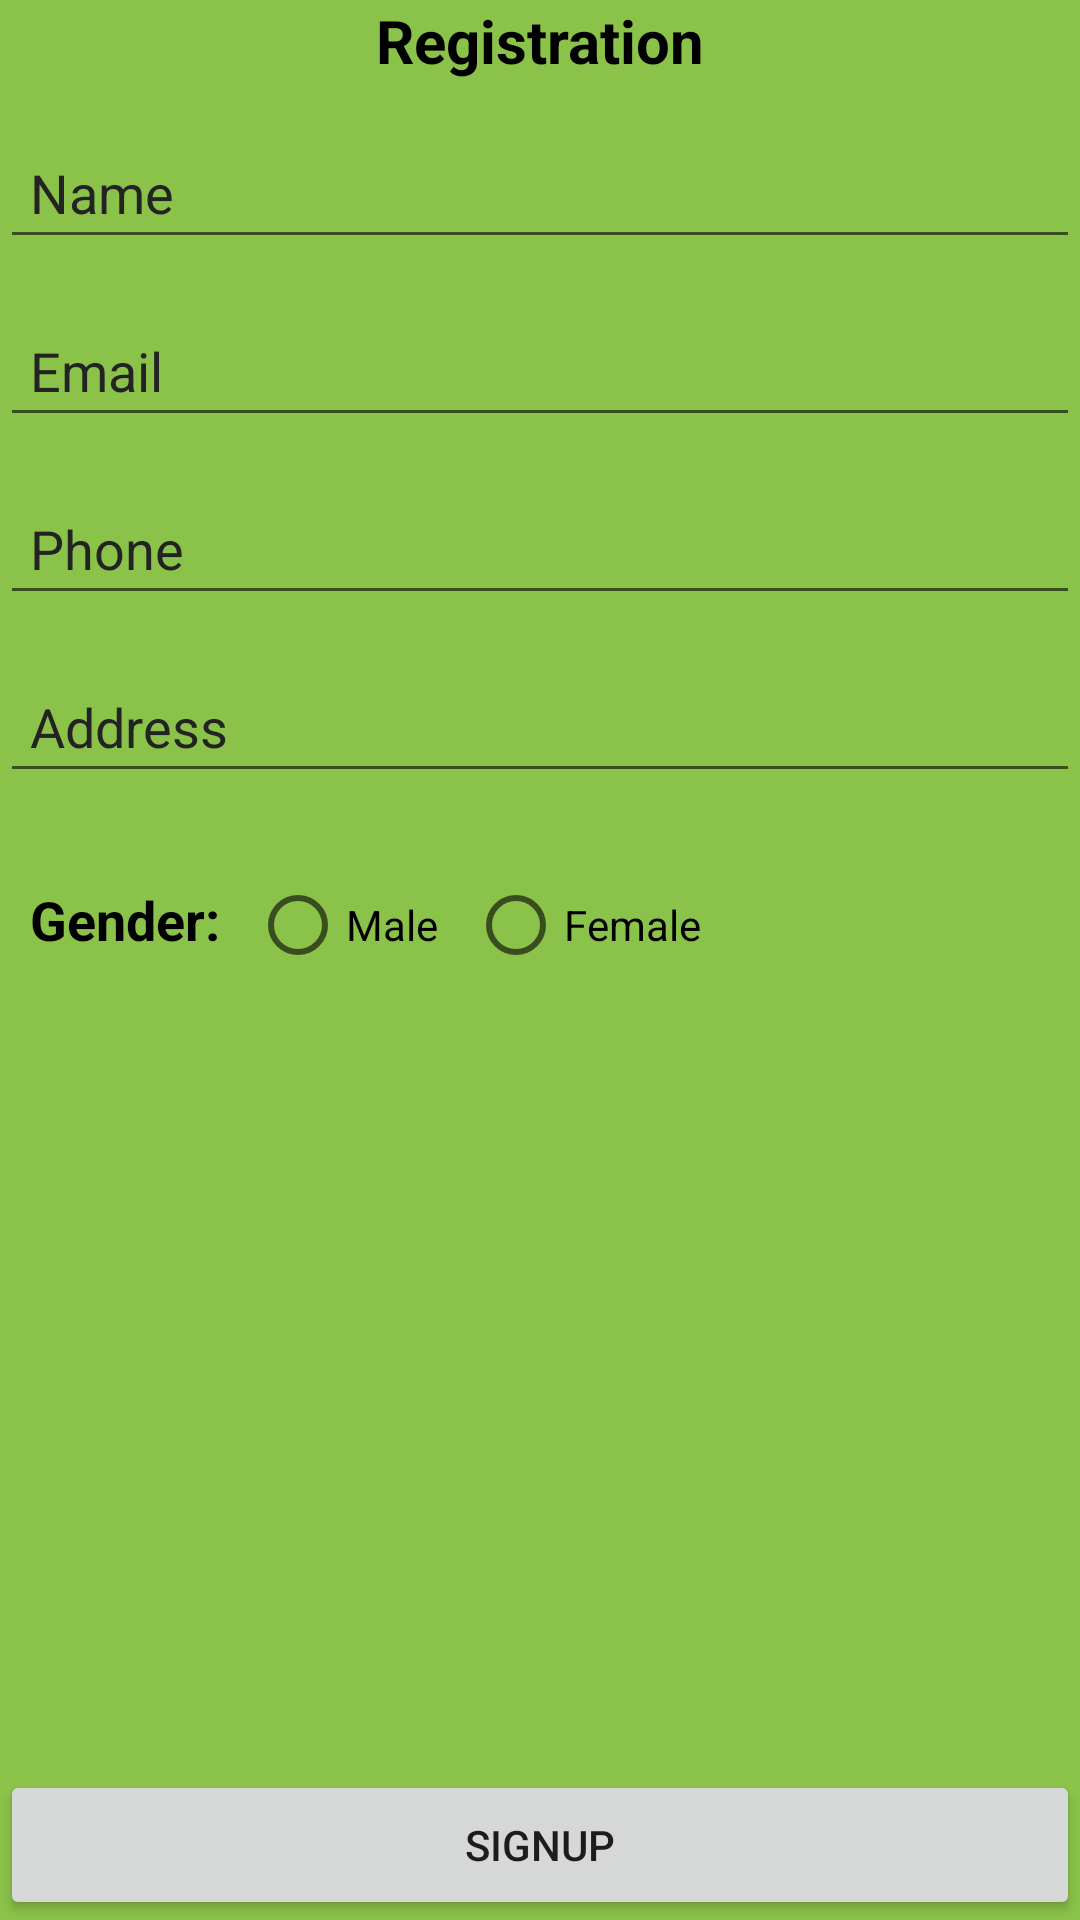

Reconstruct the res/layout file that produces this screen, plus the resources it refers to.
<!-- AndroidManifest.xml: application theme Theme.DummyApp -->
<!-- res/layout/fragment_sign_up.xml -->
<?xml version="1.0" encoding="utf-8"?>
<androidx.constraintlayout.widget.ConstraintLayout xmlns:android="http://schemas.android.com/apk/res/android"
    xmlns:app="http://schemas.android.com/apk/res-auto"
    xmlns:tools="http://schemas.android.com/tools"
    android:layout_width="match_parent"
    android:layout_height="match_parent"
    android:background="#8BC34A"
    tools:context=".fragments.SignUpFragment">

    <TextView
        app:layout_constraintTop_toTopOf="parent"
        app:layout_constraintRight_toRightOf="parent"
        app:layout_constraintLeft_toLeftOf="parent"
        android:id="@+id/label"
        android:textStyle="bold"
        android:textSize="20sp"
        android:textColor="@color/black"
        android:text="Registration"
        android:layout_width="wrap_content"
        android:layout_height="wrap_content"/>

    <EditText
        android:id="@+id/edt_name"
        android:layout_width="match_parent"
        android:layout_height="wrap_content"
        android:layout_marginTop="15dp"
        android:hint="Name"
        android:inputType="textPersonName"
        android:padding="10dp"
        android:textColor="@color/black"
        android:textColorHint="#232323"
        app:layout_constraintLeft_toLeftOf="parent"
        app:layout_constraintRight_toRightOf="parent"
        app:layout_constraintTop_toBottomOf="@+id/label" />

    <EditText
        android:id="@+id/edt_email"
        android:layout_width="match_parent"
        android:layout_height="wrap_content"
        android:layout_marginTop="15dp"
        android:hint="Email"
        android:inputType="textEmailAddress"
        android:padding="10dp"
        android:textColor="@color/black"
        android:textColorHint="#232323"
        app:layout_constraintLeft_toLeftOf="parent"
        app:layout_constraintRight_toRightOf="parent"
        app:layout_constraintTop_toBottomOf="@+id/edt_name" />

 <EditText
        android:id="@+id/edt_phone"
        android:layout_width="match_parent"
        android:layout_height="wrap_content"
        android:layout_marginTop="15dp"
        android:hint="Phone"
        android:inputType="phone"
        android:padding="10dp"
     android:maxLength="10"
        android:textColor="@color/black"
        android:textColorHint="#232323"
        app:layout_constraintLeft_toLeftOf="parent"
        app:layout_constraintRight_toRightOf="parent"
        app:layout_constraintTop_toBottomOf="@+id/edt_email" />

    <EditText
        android:id="@+id/edt_address"
        android:layout_width="match_parent"
        android:layout_height="wrap_content"
        android:layout_marginTop="15dp"
        android:hint="Address"
        android:inputType="phone"
        android:padding="10dp"
        android:maxLines="3"
         android:textColor="@color/black"
        android:textColorHint="#232323"
        app:layout_constraintLeft_toLeftOf="parent"
        app:layout_constraintRight_toRightOf="parent"
        app:layout_constraintTop_toBottomOf="@+id/edt_phone" />

    <RadioGroup
        android:layout_marginTop="10dp"
        android:padding="10dp"
        app:layout_constraintTop_toBottomOf="@+id/edt_address"
        app:layout_constraintRight_toRightOf="parent"
        app:layout_constraintLeft_toLeftOf="parent"
        android:orientation="horizontal"
        android:layout_width="match_parent"
        android:layout_height="wrap_content">
        <TextView
            android:id="@+id/header"
            android:textSize="18sp"
            android:textStyle="bold"
            android:textColor="@color/black"
            android:layout_width="wrap_content"
            android:layout_height="wrap_content"
            android:text="Gender:"
            />

        <RadioButton
            android:id="@+id/rb_male"
            android:layout_marginStart="10dp"
            android:text="Male"
            android:layout_width="wrap_content"
            android:layout_height="wrap_content"
            android:layout_marginLeft="10dp" />
        <RadioButton
            android:id="@+id/rb_female"
            android:text="Female"
            android:layout_marginStart="10dp"
            android:layout_width="wrap_content"
            android:layout_height="wrap_content"/>
    </RadioGroup>

    <Button
        android:id="@+id/btn_signup"
        android:text="SIGNUP"
        app:layout_constraintBottom_toBottomOf="parent"
        app:layout_constraintRight_toRightOf="parent"
        app:layout_constraintLeft_toLeftOf="parent"
        android:layout_width="match_parent"
        android:layout_height="50dp"/>

</androidx.constraintlayout.widget.ConstraintLayout>
<!-- resources referenced by this layout -->
<resources>
  <style name="Theme.DummyApp" parent="Theme.MaterialComponents.DayNight.NoActionBar">
          
          <item name="colorPrimary">@color/purple_500</item>
          <item name="colorPrimaryVariant">@color/purple_700</item>
          <item name="colorOnPrimary">@color/white</item>
          
          <item name="colorSecondary">@color/teal_200</item>
          <item name="colorSecondaryVariant">@color/teal_700</item>
          <item name="colorOnSecondary">@color/black</item>
          
          <item name="android:statusBarColor" tools:targetApi="l">?attr/colorPrimaryVariant</item>
          
      </style>
  <!-- not gathered from this repository: default colours our renderer supplied (Android Studio template values) -->
  <color name="purple_500">#FF6200EE</color>
  <color name="purple_700">#FF3700B3</color>
  <color name="teal_200">#FF03DAC5</color>
  <color name="teal_700">#FF018786</color>
  <color name="black">#FF000000</color>
  <color name="white">#FFFFFFFF</color>
</resources>
